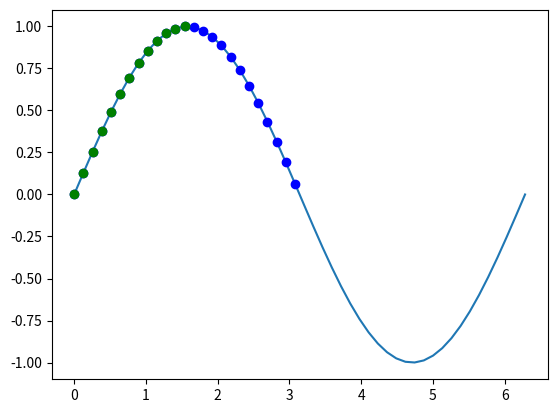

Python code for this plot:
import numpy as np

a = np.arange(0, 100, 10)
indices = [1, 5, -1]
b = a[indices]

print(a)
print(b)

import matplotlib.pyplot as plt

a = np.linspace(0, 2 * np.pi, 50)
b = np.sin(a)
plt.plot(a, b)
mask = b >= 0
plt.plot(a[mask], b[mask], 'bo')
mask = (b >= 0) & (a <= np.pi / 2)
plt.plot(a[mask], b[mask], 'go')
plt.show()

a = np.arange(0, 100, 10)
b = a[:5]
c = a[a >= 50]
print(b)
print(c)

a = np.arange(0, 100, 10)
b = np.where(a < 50)
c = np.where(a >= 50)[0]
print(b)
print(c)
print(a[b])
print(a[c])